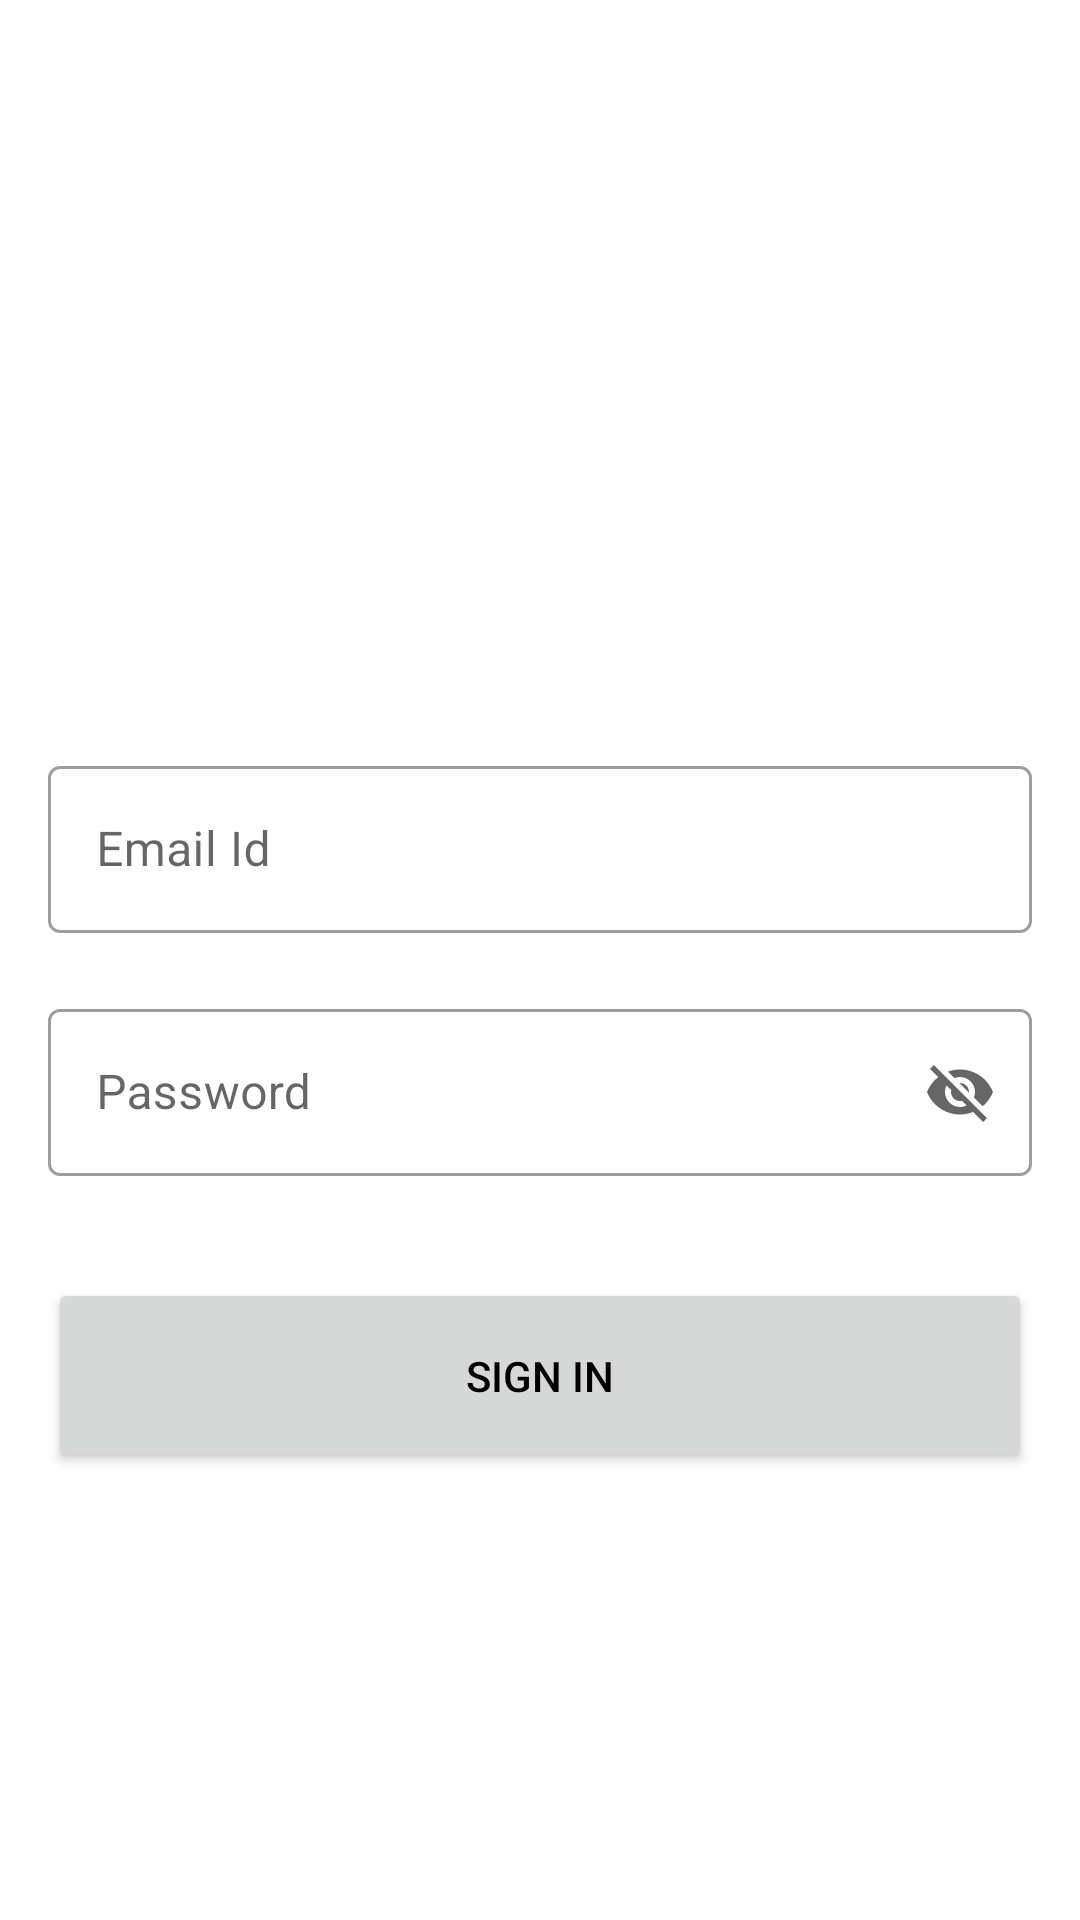

Reconstruct the res/layout file that produces this screen, plus the resources it refers to.
<!-- AndroidManifest.xml: application theme Theme.TestIntent -->
<!-- res/layout/activity_main2.xml -->
<?xml version="1.0" encoding="utf-8"?>
<LinearLayout xmlns:android="http://schemas.android.com/apk/res/android"
    xmlns:app="http://schemas.android.com/apk/res-auto"
    android:orientation="vertical"
    android:layout_width="match_parent"
    android:layout_height="match_parent">


    <com.google.android.material.textfield.TextInputLayout
        android:id="@+id/sign_in_email"
        android:layout_width="match_parent"
        android:layout_height="wrap_content"
        android:layout_marginStart="16dp"
        android:layout_marginEnd="16dp"
        android:layout_marginTop="250dp"
        android:hint="Email Id"
        app:startIconDrawable="@drawable/ic_baseline_email_24"
        style="@style/Widget.MaterialComponents.TextInputLayout.OutlinedBox">

        <com.google.android.material.textfield.TextInputEditText
            android:layout_width="match_parent"
            android:layout_height="wrap_content"
            />
    </com.google.android.material.textfield.TextInputLayout>

    <com.google.android.material.textfield.TextInputLayout
        android:id="@+id/password"
        android:layout_width="match_parent"
        android:layout_height="wrap_content"
        android:layout_marginStart="16dp"
        android:layout_marginEnd="16dp"
        android:layout_marginTop="20dp"
        android:hint="Password"
        app:startIconDrawable="@drawable/ic_baseline_enhanced_encryption_24"
        app:endIconMode="password_toggle"
        style="@style/Widget.MaterialComponents.TextInputLayout.OutlinedBox">

        <com.google.android.material.textfield.TextInputEditText
            android:layout_width="match_parent"
            android:layout_height="wrap_content"
            />
    </com.google.android.material.textfield.TextInputLayout>

    <Button
        android:id="@+id/SignUp2"
        android:layout_width="match_parent"
        android:layout_height="65dp"
        android:textColor="@color/black"
        android:layout_marginStart="16dp"
        android:layout_marginTop="34dp"
        android:layout_marginEnd="16dp"
        android:text="Sign In" />

</LinearLayout>
<!-- resources referenced by this layout -->
<resources>
  <color name="black">#FF000000</color>
  <style name="Theme.TestIntent" parent="Theme.MaterialComponents.DayNight.DarkActionBar">
          
          <item name="colorPrimary">#d7df23</item>
          <item name="colorPrimaryVariant">#d7df23</item>
          <item name="colorOnPrimary">@color/white</item>
          
          <item name="colorSecondary">@color/teal_200</item>
          <item name="colorSecondaryVariant">@color/teal_700</item>
          <item name="colorOnSecondary">@color/black</item>
          
          <item name="android:statusBarColor" tools:targetApi="l">?attr/colorPrimaryVariant</item>
          
      </style>
  <color name="white">#FFFFFFFF</color>
  <color name="teal_200">#FF03DAC5</color>
  <color name="teal_700">#FF018786</color>
</resources>
